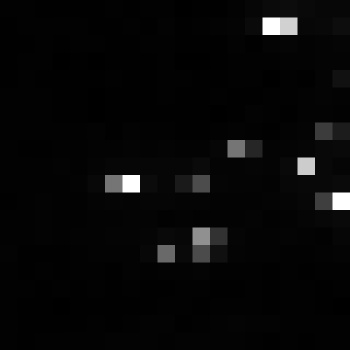

The file beside this chart, header and first rows:
, xmin, ymin, lat, lon, area, perimeter, max_nanowatts, min_nanowatts, moonlight_illumination, clear_sky_confidence, mean_nanowatts
0, 996, 3790, -6.378, -6.378, 2.0, 0.0, 30.54, 0.2291, 11.86, 0.0, 3.937
